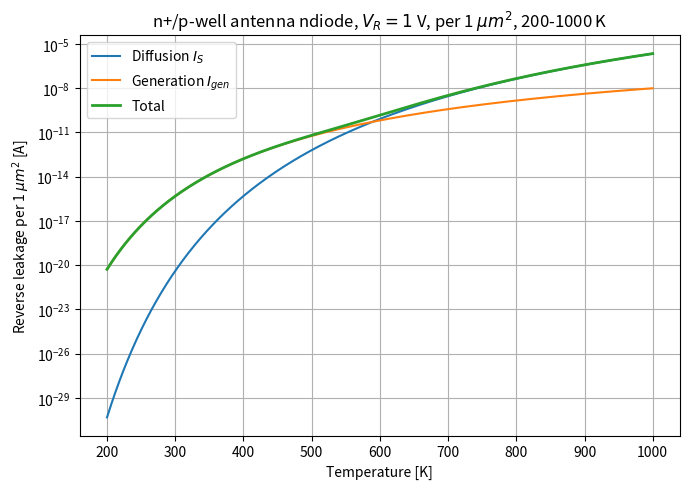

Recreate this plot in Python. (Note: this script raises an exception after producing the figure.)
#!/usr/bin/env python3
# Reverse leakage current of an n+/p-well antenna ndiode from
# 200 K to 1000 K, normalised to a 1 um^2 junction so it can be
# scaled to any diode area. Based on ex/vd.py.

import os
from scipy import constants
import numpy as np
import matplotlib
matplotlib.use("Agg")
import matplotlib.pyplot as plt

h = constants.physical_constants["Planck constant"][0]
k = constants.Boltzmann
pi = constants.pi
m0 = constants.m_e
q = constants.physical_constants["elementary charge"][0]
eV = constants.physical_constants["electron volt"][0]

cm3 = 1e-6                        # 1/m^3 -> 1/cm^3
eps0_cm = 8.8541878128e-14        # F/cm
eps_si = 11.7 * eps0_cm           # F/cm

Eg = 1.12 * eV


def calc_ni(T):
    # Intrinsic carrier concentration as a function of T [K], see ex/vd.py
    mn = (0.98*0.19*0.19)**(1/3)*m0
    mp = 0.81*m0
    Nc = 2*np.sqrt(np.power((2*pi*k*T*mn)/(h*h), 3))
    Nv = 2*np.sqrt(np.power((2*pi*k*T*mp)/(h*h), 3))
    ni = np.sqrt(Nc*Nv)*np.exp(-Eg/(2*k*T))
    return ni*cm3


if __name__ == "__main__":
    T = np.linspace(200, 1000, 801)

    # Antenna ndiode: n+ source/drain implant placed in the NMOS
    # p-well. Typical doping ranges:
    #   p-substrate (handle) ~ 2e14 - 1e15 1/cm^3
    #   p-well (retrograde)  ~ 1e17 - 1e18 1/cm^3
    #   n+ source/drain      ~ 1e19 - 2e20 1/cm^3
    # The junction sees the well doping, not the substrate.
    NA = 1e17    # p-well doping under n+ [1/cm^3]
    ND = 1e20    # n+ source/drain doping  [1/cm^3]

    # 1 um^2 reference junction area in cm^2 (same as ex/vd.py).
    # Reverse leakage scales linearly with area, so for a real diode
    # multiply by A_real_in_um2. A typical antenna ndiode is 0.2-1 um
    # per side.
    A = 1e-8

    # Minority-carrier transport in moderately doped silicon
    Dn = 36      # cm^2/s
    Dp = 12      # cm^2/s
    tau_n = 1e-7 # s
    tau_p = 1e-7 # s

    ni = calc_ni(T)

    # Shockley diffusion saturation current
    I_s = q*A*ni**2 * (1/NA*np.sqrt(Dn/tau_n) + 1/ND*np.sqrt(Dp/tau_p))

    # Built-in voltage
    V_bi = (k*T/q) * np.log(NA*ND/(ni**2))

    # Reverse bias (worst case ~ supply voltage)
    V_R = 1.0

    # Depletion width of a one-sided n+/p junction (NA << ND)
    W = np.sqrt(2*eps_si*(V_bi + V_R)/(q*NA))   # cm

    # Sah-Noyce-Shockley depletion-region generation current
    tau_g = 2*tau_n
    I_gen = q*A*ni*W/tau_g

    I_leak = I_s + I_gen

    fig, ax = plt.subplots(figsize=(7, 5))
    ax.semilogy(T, I_s,   label=r"Diffusion $I_S$")
    ax.semilogy(T, I_gen, label=r"Generation $I_{gen}$")
    ax.semilogy(T, I_leak, label="Total", linewidth=2)
    ax.set_xlabel("Temperature [K]")
    ax.set_ylabel(r"Reverse leakage per 1 $\mu m^2$ [A]")
    ax.grid(True, which="both")
    ax.legend()
    ax.set_title(r"n+/p-well antenna ndiode, $V_R = 1$ V, "
                 r"per 1 $\mu m^2$, 200-1000 K")
    plt.tight_layout()

    here = os.path.dirname(os.path.abspath(__file__))
    out = os.path.join(here, "..", "media", "antenna_diode_leak.pdf")
    plt.savefig(out)
    print(f"wrote {os.path.normpath(out)}")
